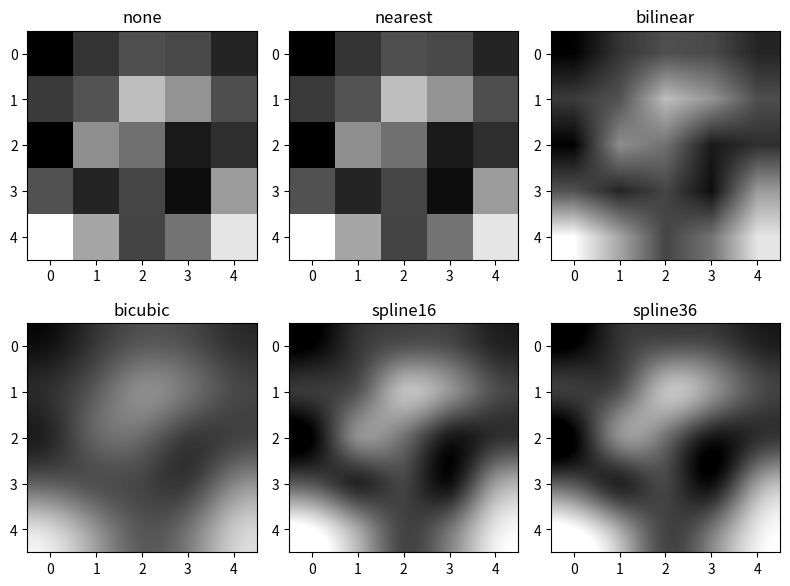

Reproduce this figure in Python.
# 26_matplotlib_interplation.py

import matplotlib.pyplot as plt
import numpy as np

# 보간법의 종류
methods = ['none', 'nearest', 'bilinear', 'bicubic', 'spline16', 'spline36']

# 0 ~ 1 사이의 임의 난수로 5x5 그리드(행렬, 영상)를 생성
grid = np.random.rand( 5, 5 )

# 2x3 형태의 서브플롯 생성 (총 6개의 플롯)
fig, axs = plt.subplots( nrows=2, ncols=3, figsize=(8, 6) )

# 각 서브플롯에 대해 다른 보간법을 적용하여 이미지 표시
for ax, method in zip( axs.flat, methods ):
    ax.imshow( grid, interpolation=method, cmap='gray' )  # 명암도 영상 표시
    ax.set_title( method )  # 보간법 이름을 제목으로 설정
pass

# 서브플롯 간격을 자동으로 조정
plt.tight_layout()

# 모든 플롯을 화면에 표시
plt.show()
